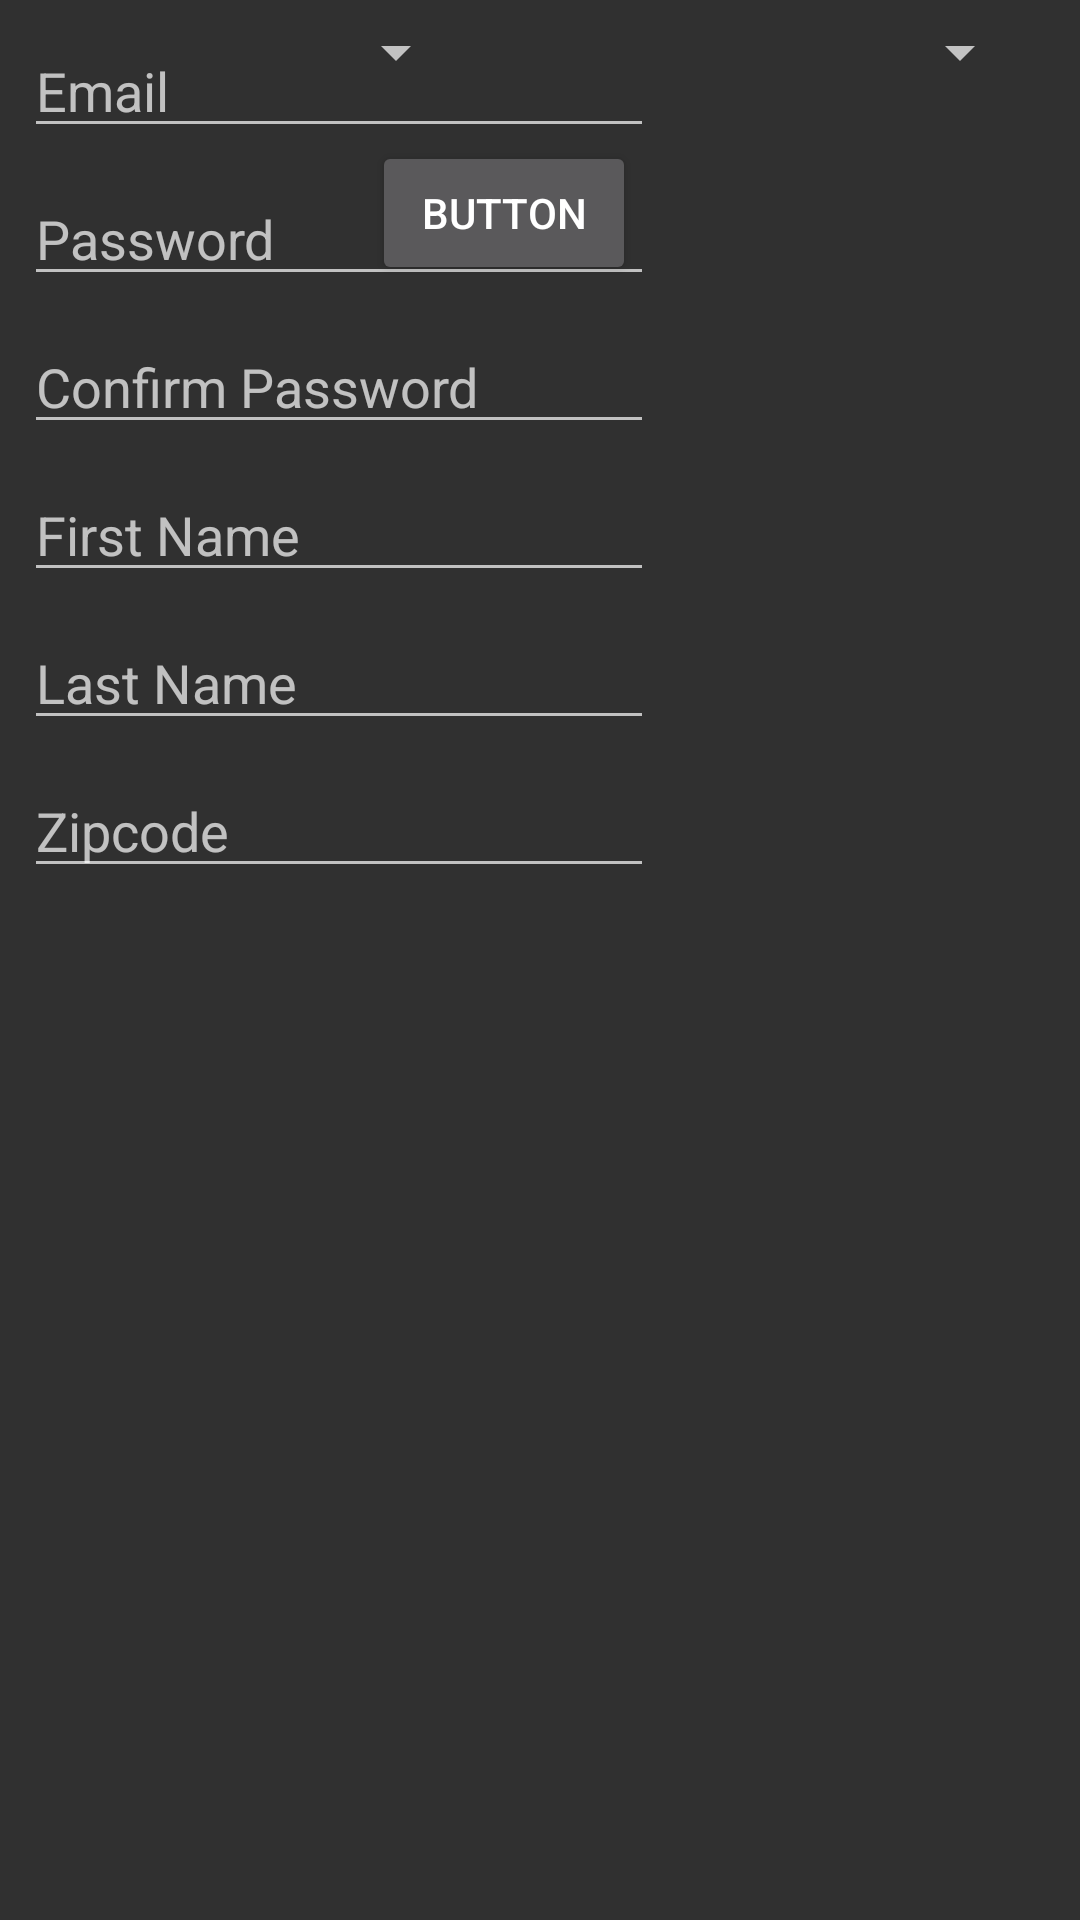

Here is an Android app screen rendered from its layout file. Give the layout XML and the strings, colors and styles it references.
<!-- AndroidManifest.xml: application theme AppTheme -->
<!-- res/layout/activity_register.xml -->
<?xml version="1.0" encoding="utf-8"?>
<android.support.constraint.ConstraintLayout
    xmlns:android="http://schemas.android.com/apk/res/android"
    xmlns:app="http://schemas.android.com/apk/res-auto"
    xmlns:tools="http://schemas.android.com/tools"
    android:layout_width="match_parent"
    android:layout_height="match_parent">

    <EditText
        android:id="@+id/et_email"
        android:layout_width="wrap_content"
        android:layout_height="wrap_content"
        android:layout_marginLeft="8dp"
        android:layout_marginStart="8dp"
        android:layout_marginTop="8dp"
        android:ems="10"
        android:hint="@string/email"
        android:inputType="textPersonName"
        app:layout_constraintStart_toStartOf="parent"
        app:layout_constraintTop_toTopOf="parent" />

    <EditText
        android:id="@+id/et_password"
        android:layout_width="wrap_content"
        android:layout_height="wrap_content"
        android:layout_marginLeft="8dp"
        android:layout_marginStart="8dp"
        android:layout_marginTop="8dp"
        android:ems="10"
        android:hint="@string/password"
        android:inputType="textPassword"
        app:layout_constraintStart_toStartOf="parent"
        app:layout_constraintTop_toBottomOf="@+id/et_email" />

    <EditText
        android:id="@+id/et_confirm_password"
        android:layout_width="wrap_content"
        android:layout_height="wrap_content"
        android:layout_marginLeft="8dp"
        android:layout_marginStart="8dp"
        android:layout_marginTop="8dp"
        android:ems="10"
        android:hint="@string/confirm_password"
        android:inputType="textPassword"
        app:layout_constraintStart_toStartOf="parent"
        app:layout_constraintTop_toBottomOf="@+id/et_password" />

    <Spinner
        android:id="@+id/spinner"
        android:layout_width="114dp"
        android:layout_height="35dp"
        android:layout_marginEnd="16dp"
        android:layout_marginLeft="8dp"
        android:layout_marginRight="16dp"
        android:layout_marginStart="8dp"
        app:layout_constraintEnd_toStartOf="@+id/spinner2"
        app:layout_constraintHorizontal_bias="0.415"
        app:layout_constraintStart_toStartOf="parent"
        tools:layout_editor_absoluteY="333dp" />

    <Spinner
        android:id="@+id/spinner2"
        android:layout_width="124dp"
        android:layout_height="35dp"
        android:layout_marginEnd="16dp"
        android:layout_marginRight="16dp"
        app:layout_constraintEnd_toEndOf="parent"
        tools:layout_editor_absoluteY="333dp" />

    <Button
        android:id="@+id/btn_finish"
        android:layout_width="wrap_content"
        android:layout_height="wrap_content"
        android:layout_marginEnd="8dp"
        android:layout_marginLeft="8dp"
        android:layout_marginRight="8dp"
        android:layout_marginStart="8dp"
        android:layout_marginTop="12dp"
        android:text="Button"
        app:layout_constraintEnd_toEndOf="parent"
        app:layout_constraintHorizontal_bias="0.453"
        app:layout_constraintStart_toStartOf="parent"
        app:layout_constraintTop_toBottomOf="@+id/spinner" />

    <EditText
        android:id="@+id/et_first_name"
        android:layout_width="wrap_content"
        android:layout_height="wrap_content"
        android:layout_marginLeft="8dp"
        android:layout_marginStart="8dp"
        android:layout_marginTop="8dp"
        android:ems="10"
        android:hint="@string/first_name"
        android:inputType="textPersonName"
        app:layout_constraintStart_toStartOf="parent"
        app:layout_constraintTop_toBottomOf="@+id/et_confirm_password" />

    <EditText
        android:id="@+id/et_last_name"
        android:layout_width="wrap_content"
        android:layout_height="wrap_content"
        android:layout_marginLeft="8dp"
        android:layout_marginStart="8dp"
        android:layout_marginTop="8dp"
        android:ems="10"
        android:hint="@string/last_name"
        android:inputType="textPersonName"
        app:layout_constraintStart_toStartOf="parent"
        app:layout_constraintTop_toBottomOf="@+id/et_first_name" />

    <EditText
        android:id="@+id/et_zipcode"
        android:layout_width="wrap_content"
        android:layout_height="wrap_content"
        android:layout_marginLeft="8dp"
        android:layout_marginStart="8dp"
        android:layout_marginTop="8dp"
        android:ems="10"
        android:hint="@string/zipcode"
        android:inputType="number"
        app:layout_constraintStart_toStartOf="parent"
        app:layout_constraintTop_toBottomOf="@+id/et_last_name" />
</android.support.constraint.ConstraintLayout>
<!-- resources referenced by this layout -->
<resources>
  <string name="confirm_password">Confirm Password</string>
  <string name="email">Email</string>
  <string name="first_name">First Name</string>
  <string name="last_name">Last Name</string>
  <string name="password">Password</string>
  <string name="zipcode">Zipcode</string>
  <style name="AppTheme" parent="Base.Theme.AppCompat">
          
          <item name="colorPrimary">@color/colorPrimary</item>
          <item name="colorPrimaryDark">@color/colorPrimaryDark</item>
          <item name="colorAccent">@color/colorCyan</item>
      </style>
  <color name="colorPrimary">#3F51B5</color>
  <color name="colorPrimaryDark">#303F9F</color>
  <color name="colorCyan">#00FFFF</color>
</resources>
